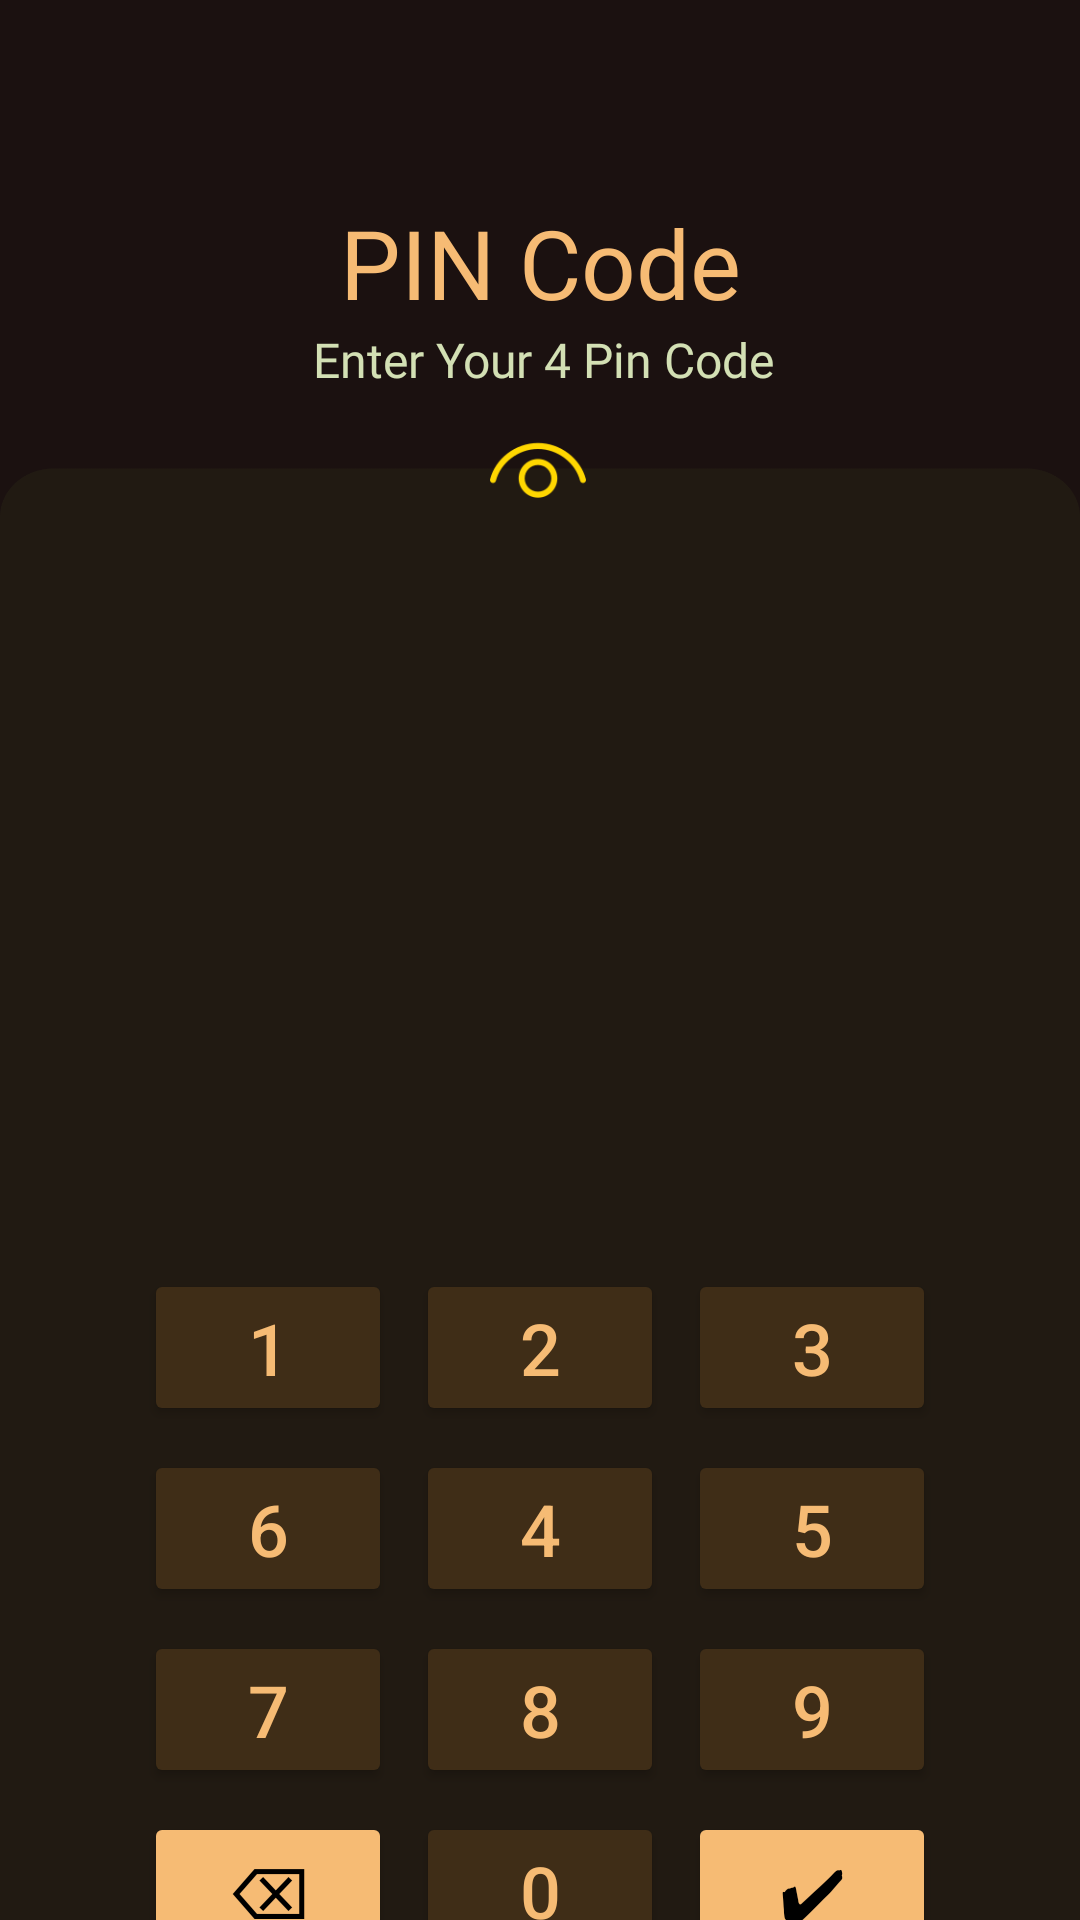

Produce the Android XML layout that renders to this screen, including the resource entries it uses.
<!-- AndroidManifest.xml: application theme Theme.Raula -->
<!-- res/layout/activity_pin_enter_reenter.xml -->
<?xml version="1.0" encoding="utf-8"?>
<androidx.constraintlayout.widget.ConstraintLayout xmlns:android="http://schemas.android.com/apk/res/android"
    xmlns:app="http://schemas.android.com/apk/res-auto"
    xmlns:tools="http://schemas.android.com/tools"
    android:id="@+id/main"
    android:layout_width="match_parent"
    android:layout_height="match_parent"
    tools:context=".SignUpActivity"
    android:background="@drawable/sign_up_bg">

    

    


    <TextView
        android:id="@+id/textView4"
        android:layout_width="0dp"
        android:layout_height="wrap_content"
        android:layout_marginStart="24dp"
        android:layout_marginTop="66dp"
        android:layout_marginEnd="24dp"
        android:fontFamily="@font/lexend_bold"
        android:text="@string/pin_code_screen_text"
        android:textAlignment="center"
        android:textColor="@color/matiria_C_lignt"
        android:textSize="32sp"
        app:layout_constraintBottom_toTopOf="@+id/textView5"
        app:layout_constraintEnd_toEndOf="parent"
        app:layout_constraintHorizontal_bias="0.44"
        app:layout_constraintStart_toStartOf="parent"
        app:layout_constraintTop_toTopOf="parent" />

    <TextView
        android:id="@+id/textView5"
        android:layout_width="wrap_content"
        android:layout_height="wrap_content"
        android:layout_marginStart="24dp"
        android:layout_marginEnd="24dp"
        android:fontFamily="@font/lexend_bold"
        android:text="@string/pin_code_screen_text2"
        android:textAlignment="center"
        android:textColor="@color/matiria_C_Mid_Greeen"
        android:textSize="16sp"
        app:layout_constraintBottom_toTopOf="@+id/view_hide_button"
        app:layout_constraintEnd_toEndOf="parent"
        app:layout_constraintHorizontal_bias="0.506"
        app:layout_constraintStart_toStartOf="parent"
        app:layout_constraintTop_toBottomOf="@+id/textView4" />

    <TextView
        android:id="@+id/pin_entry1"
        android:layout_width="0dp"
        android:layout_height="wrap_content"
        android:layout_marginStart="24dp"
        android:layout_marginTop="88dp"
        android:layout_marginEnd="24dp"
        android:fontFamily="@font/lexend_bold"
        android:gravity="center"
        android:text="@string/pin_code_view_hide_pin"
        android:textColor="@color/matiria_C_lignt"
        android:textColorHint="@color/matiria_C_lignt"
        android:textSize="48sp"
        app:layout_constraintBottom_toTopOf="@+id/dial_pad"
        app:layout_constraintEnd_toEndOf="parent"
        app:layout_constraintHorizontal_bias="0.0"
        app:layout_constraintStart_toStartOf="parent"
        app:layout_constraintTop_toBottomOf="@+id/view_hide_button" />

    

    <ImageView
        android:id="@+id/view_hide_button"
        android:layout_width="32dp"
        android:layout_height="32dp"
        android:layout_marginStart="24dp"
        android:layout_marginTop="11dp"
        android:layout_marginEnd="24dp"
        android:contentDescription="@string/pin_code_view_hide_pin"
        android:src="@drawable/eye_closed"
        app:layout_constraintBottom_toTopOf="@+id/pin_entry1"
        app:layout_constraintEnd_toEndOf="parent"
        app:layout_constraintHorizontal_bias="0.498"
        app:layout_constraintStart_toStartOf="parent"
        app:layout_constraintTop_toBottomOf="@+id/textView5" />

    <GridLayout
        android:id="@+id/dial_pad"
        android:layout_width="0dp"
        android:layout_height="306dp"
        android:layout_marginStart="24dp"
        android:layout_marginTop="73dp"
        android:layout_marginEnd="24dp"
        android:alignmentMode="alignMargins"
        android:columnCount="3"
        android:padding="20dp"
        android:rowCount="4"
        android:useDefaultMargins="true"
        app:layout_constraintEnd_toEndOf="parent"
        app:layout_constraintHorizontal_bias="1.0"
        app:layout_constraintStart_toStartOf="parent"
        app:layout_constraintTop_toBottomOf="@+id/pin_entry1">

        
        <Button
            android:id="@+id/button_1"
            android:layout_width="0dp"
            android:layout_height="wrap_content"
            android:layout_columnWeight="1"

            android:backgroundTint="@color/matiria_C_Mid"
            android:padding="10dp"
            android:text="1"
            android:textColor="@color/matiria_C_lignt"
            android:textSize="24sp" />


        <Button
            android:id="@+id/button_2"
            android:layout_width="0dp"
            android:layout_height="wrap_content"
            android:layout_columnWeight="1"
            android:backgroundTint="@color/matiria_C_Mid"
            android:padding="10dp"
            android:text="2"
            android:textColor="@color/matiria_C_lignt"
            android:textSize="24sp" />

        <Button
            android:id="@+id/button_3"
            android:layout_width="0dp"
            android:layout_height="wrap_content"
            android:layout_columnWeight="1"
            android:backgroundTint="@color/matiria_C_Mid"
            android:padding="10dp"
            android:text="3"
            android:textColor="@color/matiria_C_lignt"
            android:textSize="24sp" />

        <Button
            android:id="@+id/button_6"
            android:layout_width="0dp"
            android:layout_height="wrap_content"
            android:layout_columnWeight="1"
            android:backgroundTint="@color/matiria_C_Mid"
            android:padding="10dp"
            android:text="6"
            android:textColor="@color/matiria_C_lignt"
            android:textSize="24sp" />

        <Button
            android:id="@+id/button_4"
            android:layout_width="0dp"
            android:layout_height="wrap_content"
            android:layout_columnWeight="1"
            android:backgroundTint="@color/matiria_C_Mid"
            android:padding="10dp"
            android:text="4"
            android:textColor="@color/matiria_C_lignt"
            android:textSize="24sp" />

        <Button
            android:id="@+id/button_5"
            android:layout_width="0dp"
            android:layout_height="wrap_content"
            android:layout_columnWeight="1"
            android:backgroundTint="@color/matiria_C_Mid"
            android:padding="10dp"
            android:text="5"
            android:textColor="@color/matiria_C_lignt"
            android:textSize="24sp" />

        <Button
            android:id="@+id/button_7"
            android:layout_width="0dp"
            android:layout_height="wrap_content"
            android:layout_columnWeight="1"
            android:backgroundTint="@color/matiria_C_Mid"
            android:padding="10dp"
            android:text="7"
            android:textColor="@color/matiria_C_lignt"
            android:textSize="24sp" />

        <Button
            android:id="@+id/button_8"
            android:layout_width="0dp"
            android:layout_height="wrap_content"
            android:layout_columnWeight="1"
            android:backgroundTint="@color/matiria_C_Mid"
            android:padding="10dp"
            android:text="8"
            android:textColor="@color/matiria_C_lignt"
            android:textSize="24sp" />

        <Button
            android:id="@+id/button_9"
            android:layout_width="0dp"
            android:layout_height="wrap_content"
            android:layout_columnWeight="1"
            android:backgroundTint="@color/matiria_C_Mid"
            android:padding="10dp"
            android:text="9"
            android:textColor="@color/matiria_C_lignt"
            android:textSize="24sp" />

        
        <Button
            android:id="@+id/button_delete"
            android:layout_width="0dp"
            android:layout_height="wrap_content"
            android:layout_columnWeight="1"
            android:backgroundTint="@color/matiria_C_lignt"
            android:padding="10dp"
            android:text="⌫"
            android:textColor="@color/black"
            android:textSize="24sp" />

        <Button
            android:id="@+id/button_0"
            android:layout_width="0dp"
            android:layout_height="wrap_content"
            android:layout_columnWeight="1"
            android:backgroundTint="@color/matiria_C_Mid"
            android:padding="10dp"
            android:text="0"
            android:textColor="@color/matiria_C_lignt"
            android:textSize="24sp" />

        <Button
            android:id="@+id/add_profile_button"
            android:layout_width="0dp"
            android:layout_height="wrap_content"
            android:layout_columnWeight="1"
            android:backgroundTint="@color/matiria_C_lignt"
            android:padding="10dp"
            android:text="✔"
            android:textColor="@color/black"
            android:textSize="24sp" />
    </GridLayout>

</androidx.constraintlayout.widget.ConstraintLayout>
<!-- resources referenced by this layout -->
<resources>
  <color name="black">#FF000000</color>
  <color name="matiria_C_Mid">#3F2D17</color>
  <color name="matiria_C_Mid_Greeen">#D3E0B4</color>
  <color name="matiria_C_lignt">#F6BB74</color>
  <!-- drawable eye_closed: png bitmap (drawable, 2918 bytes) -->
  <!-- drawable sign_up_bg: png bitmap (drawable, 40582 bytes) -->
  <string name="pin_code_screen_text">PIN Code</string>
  <string name="pin_code_screen_text2">Enter Your 4 Pin Code</string>
  <string name="pin_code_view_hide_pin" />
  <style name="Theme.Raula" parent="Base.Theme.Raula" />
  <style name="Base.Theme.Raula" parent="Theme.Material3.DayNight.NoActionBar">
          
  
          
      </style>
</resources>
